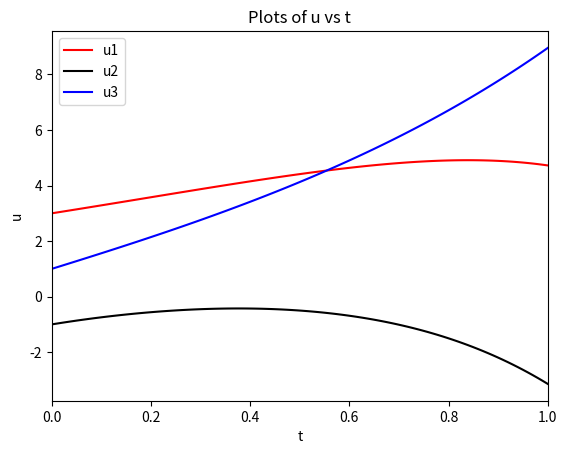

Write the Python code that produced this figure.
"""
[redacted]
Email:  [email redacted]
Solving initial value problem using Runge kutta method

"""

import numpy as np
import numpy.linalg as lin
import matplotlib.pyplot as plt

# Solving the problem using variable saperation 
A=np.array([[1,2,-1],[1,0,1],[1,2,0]])    # Matrix of coeffients of ui on right hand side
b=np.array([1,1,1])                       # Vector of coeffients of ui' on left hand side
c1=np.array([1,-2,1])                     # Coeffients of e^-t on right hand side
u0=np.array([3,-1,1])                     # Initial values of ui
ei=lin.eig(A)                             # Finding the eigen space of A 
e=ei[0]                                   # Defining e as eigen numbers 
v=ei[1]                                   # Defining v as eigen vector matrix
c=np.dot(v,c1)                            # finding coeffients of e^-t in diagonal space

t0=0                                      # defining limits of t and step-size h
tn=1
h=0.01

hi=np.linspace(t0,tn,int((tn-t0)/h))      # Creating mesh of t for t0-tn
y=np.zeros([len(hi),3])                   # Initializing y to zeros
y[0,:]=np.dot(v,u0)                       # Setting initial values in diagonal space
for i in range(len(hi)-1):                # Solving using 4th order runge kutta method
    k1=h*((e[:]*y[i,:])+(c[:]*np.exp(hi[i])))
    k2=h*((e[:]*(y[i,:]+(0.5*k1[:])))+(c[:]*np.exp(hi[i]+(h*0.5))))
    k3=h*((e[:]*(y[i,:]+(0.5*k2[:])))+(c[:]*np.exp(hi[i]+(h*0.5))))
    k4=h*((e[:]*(y[i,:]+(k3[:])))+(c[:]*np.exp(hi[i]+h)))
    y[i+1,:]=y[i,:]+(1/6*(k1[:]+(2*k2[:])+(2*k3[:])+k4[:]))

u=np.transpose(np.matmul(lin.inv(v),np.transpose(y)))   # Finding the values of ui in original space


# Plotting the solutions of ui
plt.plot(hi,u[:,0],'r',label="u1")
plt.plot(hi,u[:,1],'k',label="u2")
plt.plot(hi,u[:,2],'b',label="u3")
plt.xlabel("t")
plt.ylabel("u")
plt.xlim([0,1])
plt.title("Plots of u vs t")
plt.legend()
plt.show()
